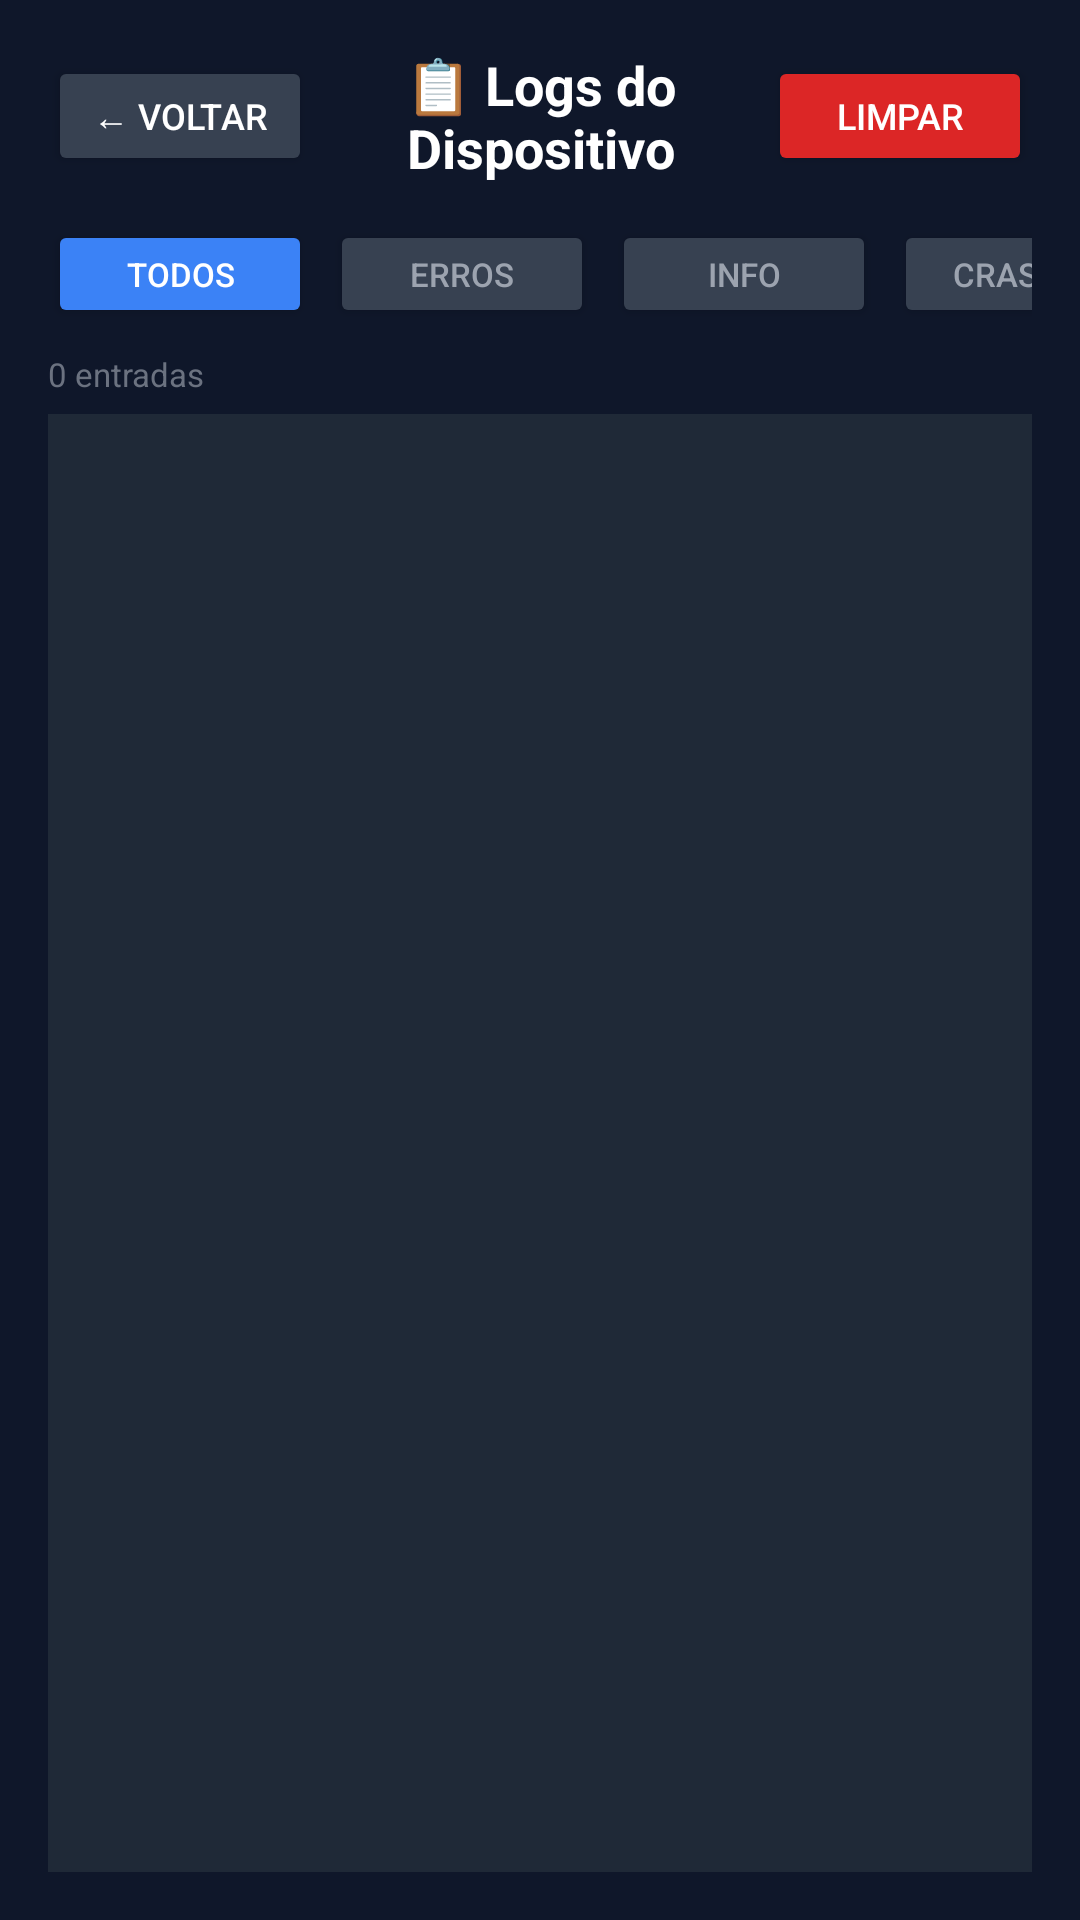

Write the Android layout XML for this screen, with the resource values it uses.
<!-- AndroidManifest.xml: activity theme Theme.ByeMidias -->
<!-- res/layout/activity_logs.xml -->
<?xml version="1.0" encoding="utf-8"?>
<LinearLayout xmlns:android="http://schemas.android.com/apk/res/android"
    android:layout_width="match_parent"
    android:layout_height="match_parent"
    android:background="#0F172A"
    android:orientation="vertical"
    android:padding="16dp">

    
    <LinearLayout
        android:layout_width="match_parent"
        android:layout_height="wrap_content"
        android:orientation="horizontal"
        android:gravity="center_vertical"
        android:layout_marginBottom="12dp">

        <Button
            android:id="@+id/backBtn"
            android:layout_width="wrap_content"
            android:layout_height="40dp"
            android:text="← Voltar"
            android:textColor="#FFFFFF"
            android:backgroundTint="#374151"
            android:textSize="12sp"
            android:paddingHorizontal="12dp" />

        <TextView
            android:layout_width="0dp"
            android:layout_height="wrap_content"
            android:layout_weight="1"
            android:text="📋 Logs do Dispositivo"
            android:textColor="#FFFFFF"
            android:textSize="18sp"
            android:textStyle="bold"
            android:gravity="center"
            android:layout_marginHorizontal="8dp" />

        <Button
            android:id="@+id/clearBtn"
            android:layout_width="wrap_content"
            android:layout_height="40dp"
            android:text="Limpar"
            android:textColor="#FFFFFF"
            android:backgroundTint="#DC2626"
            android:textSize="12sp"
            android:paddingHorizontal="12dp" />
    </LinearLayout>

    
    <HorizontalScrollView
        android:layout_width="match_parent"
        android:layout_height="wrap_content"
        android:layout_marginBottom="8dp"
        android:scrollbars="none">

        <LinearLayout
            android:layout_width="wrap_content"
            android:layout_height="wrap_content"
            android:orientation="horizontal">

            <Button
                android:id="@+id/tabAll"
                android:layout_width="wrap_content"
                android:layout_height="36dp"
                android:text="Todos"
                android:textSize="11sp"
                android:paddingHorizontal="14dp"
                android:backgroundTint="#3B82F6"
                android:textColor="#FFFFFF"
                android:layout_marginEnd="6dp" />

            <Button
                android:id="@+id/tabError"
                android:layout_width="wrap_content"
                android:layout_height="36dp"
                android:text="Erros"
                android:textSize="11sp"
                android:paddingHorizontal="14dp"
                android:backgroundTint="#374151"
                android:textColor="#9CA3AF"
                android:layout_marginEnd="6dp" />

            <Button
                android:id="@+id/tabInfo"
                android:layout_width="wrap_content"
                android:layout_height="36dp"
                android:text="Info"
                android:textSize="11sp"
                android:paddingHorizontal="14dp"
                android:backgroundTint="#374151"
                android:textColor="#9CA3AF"
                android:layout_marginEnd="6dp" />

            <Button
                android:id="@+id/tabCrash"
                android:layout_width="wrap_content"
                android:layout_height="36dp"
                android:text="Crashes"
                android:textSize="11sp"
                android:paddingHorizontal="14dp"
                android:backgroundTint="#374151"
                android:textColor="#9CA3AF"
                android:layout_marginEnd="6dp" />

            <Button
                android:id="@+id/tabSync"
                android:layout_width="wrap_content"
                android:layout_height="36dp"
                android:text="Sync"
                android:textSize="11sp"
                android:paddingHorizontal="14dp"
                android:backgroundTint="#374151"
                android:textColor="#9CA3AF" />
        </LinearLayout>
    </HorizontalScrollView>

    
    <TextView
        android:id="@+id/logCountText"
        android:layout_width="wrap_content"
        android:layout_height="wrap_content"
        android:text="0 entradas"
        android:textColor="#6B7280"
        android:textSize="11sp"
        android:layout_marginBottom="6dp" />

    
    <androidx.recyclerview.widget.RecyclerView
        android:id="@+id/logRecyclerView"
        android:layout_width="match_parent"
        android:layout_height="0dp"
        android:layout_weight="1"
        android:background="#1F2937"
        android:padding="8dp"
        android:clipToPadding="false" />

</LinearLayout>
<!-- resources referenced by this layout -->
<resources>
  <style name="Theme.ByeMidias" parent="android:Theme.Material.NoActionBar">
          <item name="android:colorPrimary">#000000</item>
          <item name="android:colorPrimaryDark">#000000</item>
          <item name="android:colorAccent">#F77B1A</item>
          <item name="android:windowBackground">#000000</item>
          <item name="android:colorBackground">#000000</item>
      </style>
</resources>
